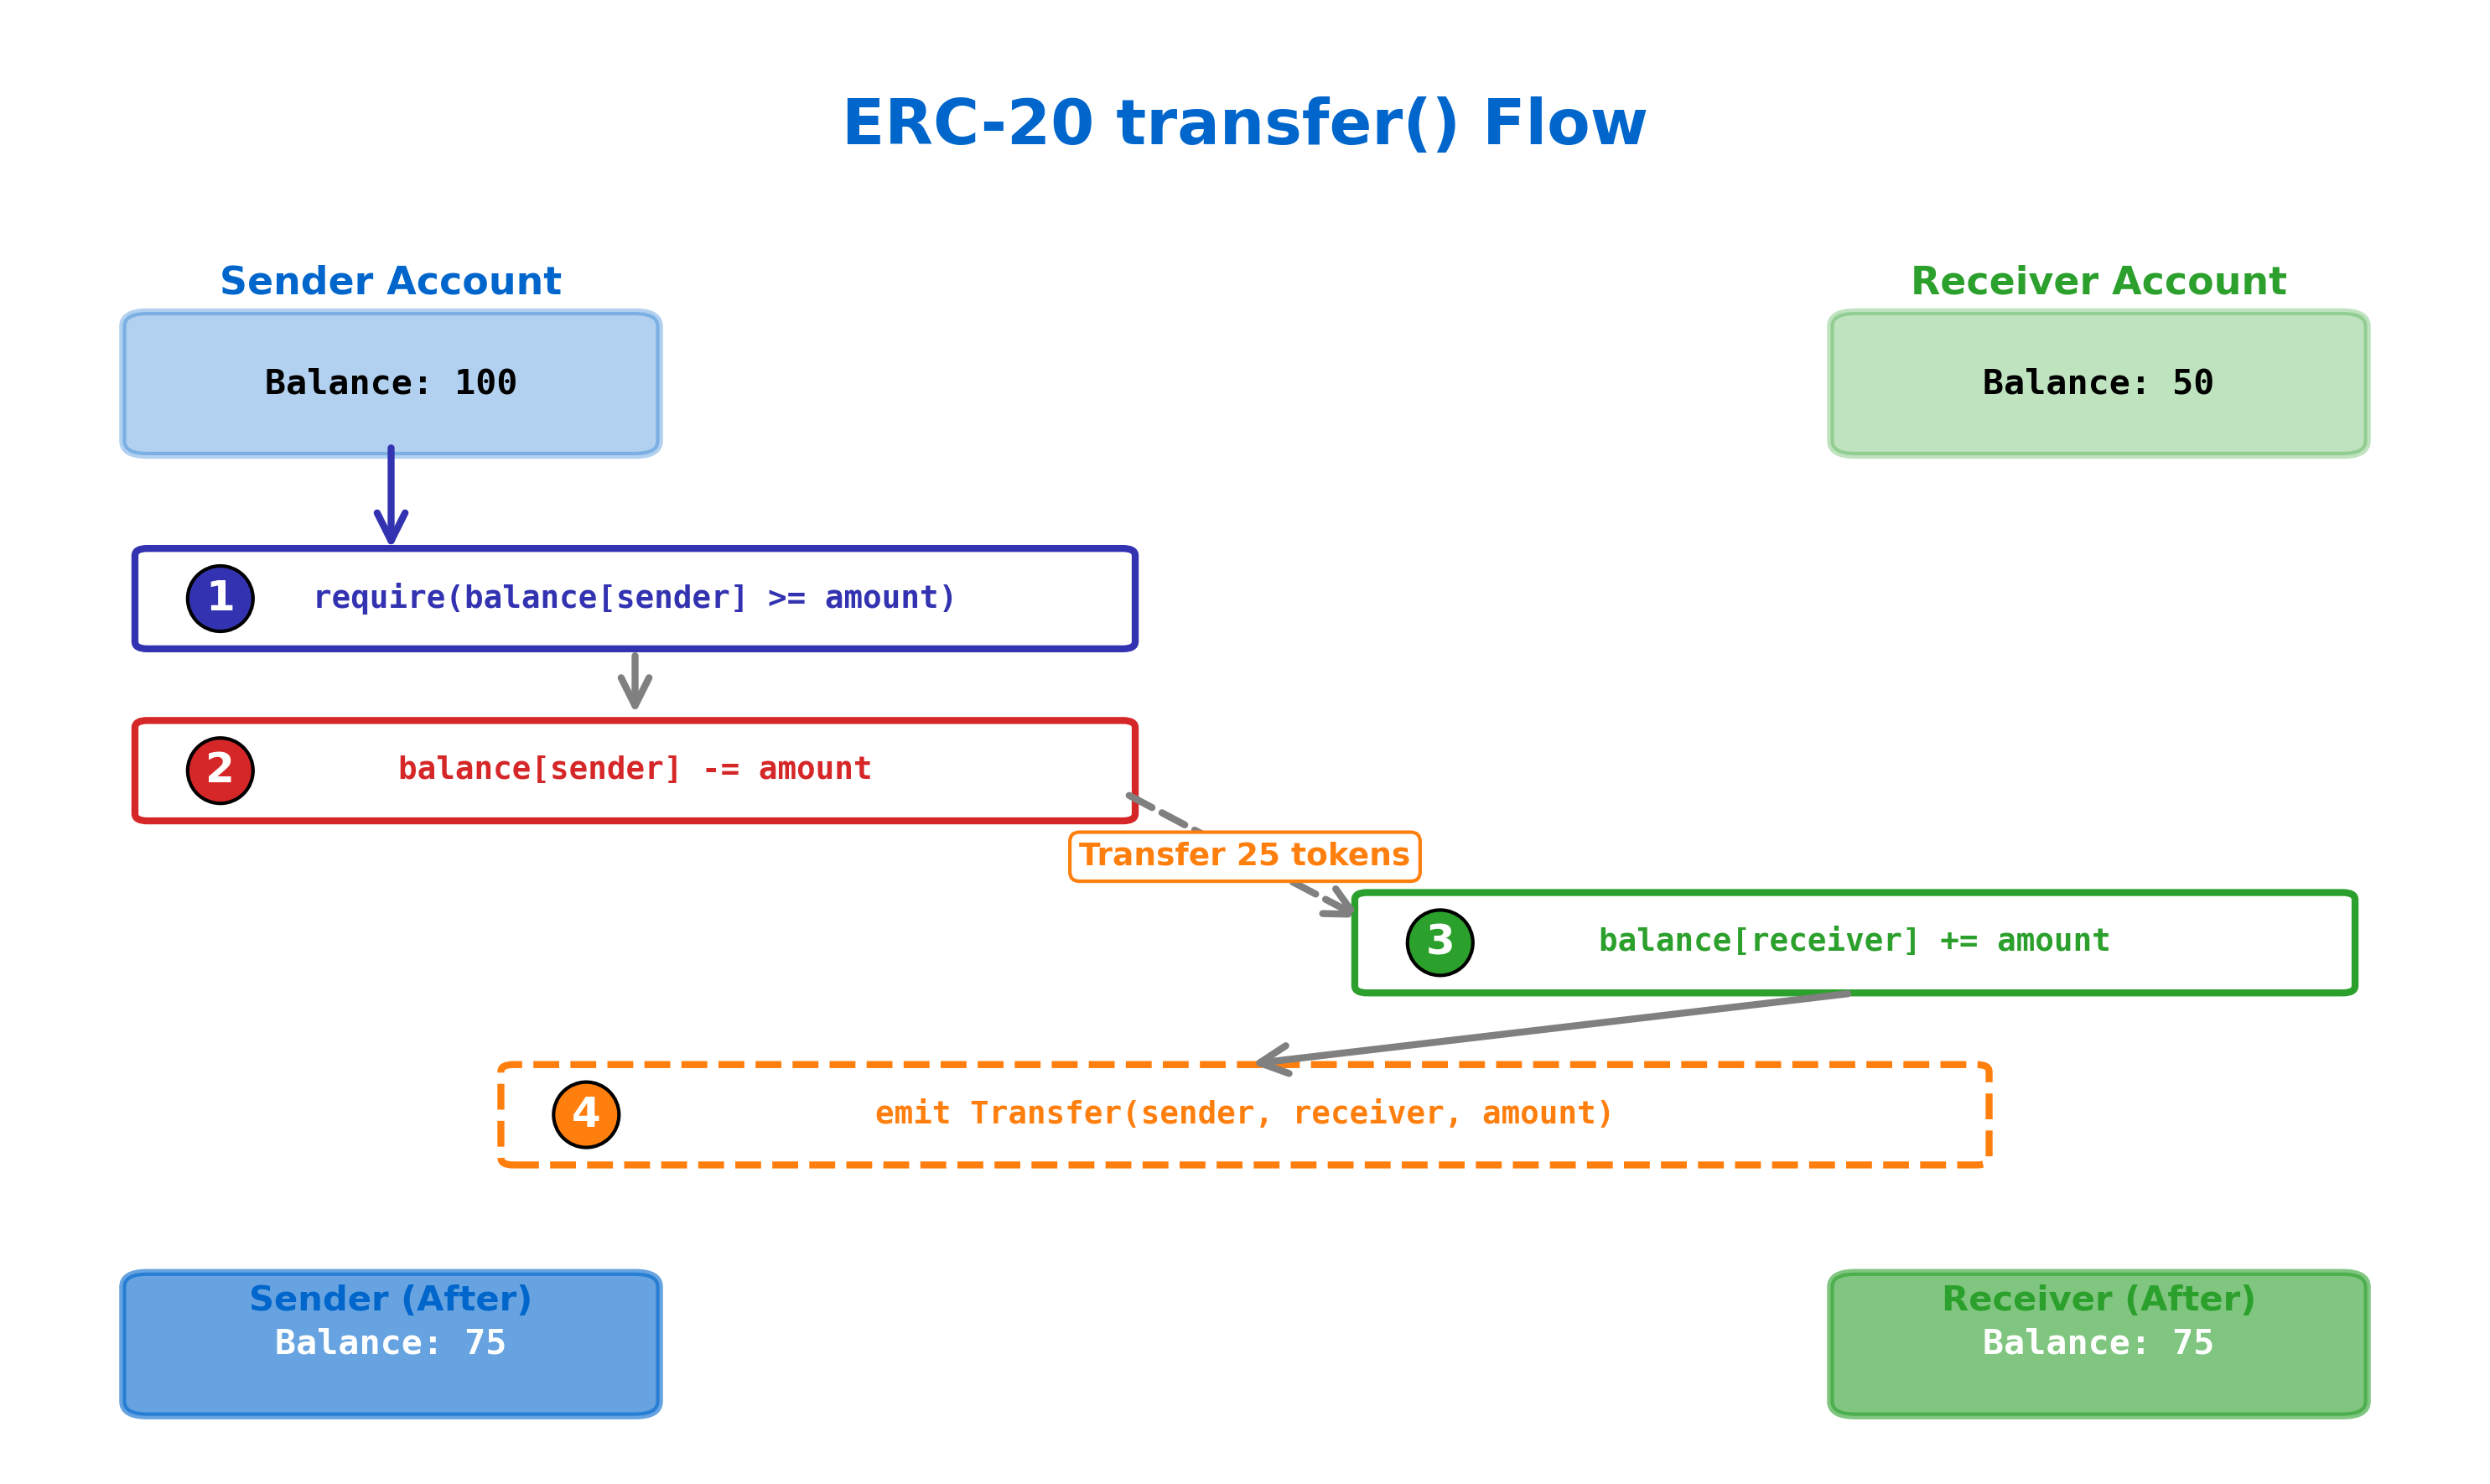

The Python source for this figure:
import matplotlib.pyplot as plt
import matplotlib.patches as patches
from matplotlib.patches import FancyBboxPatch, FancyArrowPatch
import os

# Color palette
MLBLUE = '#0066CC'
MLORANGE = '#FF7F0E'
MLGREEN = '#2CA02C'
MLRED = '#D62728'
MLPURPLE = '#3333B2'

# Create figure
fig, ax = plt.subplots(figsize=(10, 6))
ax.set_xlim(0, 10)
ax.set_ylim(0, 10)
ax.axis('off')

# Title
ax.text(5, 9.5, 'ERC-20 transfer() Flow',
        ha='center', va='top', fontsize=18, fontweight='bold', color=MLBLUE)

# Initial state - Sender and Receiver accounts
sender_y = 7.5
receiver_y = 7.5

# Sender account (before)
ax.text(1.5, 8.2, 'Sender Account', ha='center', va='center',
        fontsize=11, fontweight='bold', color=MLBLUE)
sender_box = FancyBboxPatch((0.5, sender_y - 0.4), 2, 0.8,
                            boxstyle="round,pad=0.1",
                            edgecolor=MLBLUE, facecolor=MLBLUE,
                            linewidth=2, alpha=0.3)
ax.add_patch(sender_box)
ax.text(1.5, sender_y, 'Balance: 100', ha='center', va='center',
        fontsize=10, fontweight='bold', family='monospace')

# Receiver account (before)
ax.text(8.5, 8.2, 'Receiver Account', ha='center', va='center',
        fontsize=11, fontweight='bold', color=MLGREEN)
receiver_box = FancyBboxPatch((7.5, receiver_y - 0.4), 2, 0.8,
                              boxstyle="round,pad=0.1",
                              edgecolor=MLGREEN, facecolor=MLGREEN,
                              linewidth=2, alpha=0.3)
ax.add_patch(receiver_box)
ax.text(8.5, receiver_y, 'Balance: 50', ha='center', va='center',
        fontsize=10, fontweight='bold', family='monospace')

# Step 1: Check balance
step1_y = 6
step_box_1 = FancyBboxPatch((0.5, step1_y - 0.3), 4, 0.6,
                            boxstyle="round,pad=0.05",
                            edgecolor=MLPURPLE, facecolor='white',
                            linewidth=2)
ax.add_patch(step_box_1)
ax.text(0.8, step1_y, '1', ha='center', va='center',
        fontsize=12, fontweight='bold', color='white',
        bbox=dict(boxstyle='circle', facecolor=MLPURPLE))
ax.text(2.5, step1_y, 'require(balance[sender] >= amount)',
        ha='center', va='center', fontsize=9, family='monospace',
        fontweight='bold', color=MLPURPLE)

# Arrow from sender to step 1
arrow1 = FancyArrowPatch((1.5, sender_y - 0.4), (1.5, step1_y + 0.3),
                         arrowstyle='->', mutation_scale=20,
                         color=MLPURPLE, linewidth=2)
ax.add_patch(arrow1)

# Step 2: Debit sender
step2_y = 4.8
step_box_2 = FancyBboxPatch((0.5, step2_y - 0.3), 4, 0.6,
                            boxstyle="round,pad=0.05",
                            edgecolor=MLRED, facecolor='white',
                            linewidth=2)
ax.add_patch(step_box_2)
ax.text(0.8, step2_y, '2', ha='center', va='center',
        fontsize=12, fontweight='bold', color='white',
        bbox=dict(boxstyle='circle', facecolor=MLRED))
ax.text(2.5, step2_y, 'balance[sender] -= amount',
        ha='center', va='center', fontsize=9, family='monospace',
        fontweight='bold', color=MLRED)

# Arrow step 1 to step 2
arrow2 = FancyArrowPatch((2.5, step1_y - 0.35), (2.5, step2_y + 0.35),
                         arrowstyle='->', mutation_scale=20,
                         color='gray', linewidth=2)
ax.add_patch(arrow2)

# Step 3: Credit receiver
step3_y = 3.6
step_box_3 = FancyBboxPatch((5.5, step3_y - 0.3), 4, 0.6,
                            boxstyle="round,pad=0.05",
                            edgecolor=MLGREEN, facecolor='white',
                            linewidth=2)
ax.add_patch(step_box_3)
ax.text(5.8, step3_y, '3', ha='center', va='center',
        fontsize=12, fontweight='bold', color='white',
        bbox=dict(boxstyle='circle', facecolor=MLGREEN))
ax.text(7.5, step3_y, 'balance[receiver] += amount',
        ha='center', va='center', fontsize=9, family='monospace',
        fontweight='bold', color=MLGREEN)

# Arrow step 2 to step 3
arrow3 = FancyArrowPatch((4.5, step2_y - 0.15), (5.5, step3_y + 0.15),
                         arrowstyle='->', mutation_scale=20,
                         color='gray', linewidth=2, linestyle='--')
ax.add_patch(arrow3)
ax.text(5, step2_y - 0.6, 'Transfer 25 tokens', ha='center', va='center',
        fontsize=9, color=MLORANGE, fontweight='bold',
        bbox=dict(boxstyle='round', facecolor='white', edgecolor=MLORANGE))

# Step 4: Emit event
step4_y = 2.4
step_box_4 = FancyBboxPatch((2, step4_y - 0.3), 6, 0.6,
                            boxstyle="round,pad=0.05",
                            edgecolor=MLORANGE, facecolor='white',
                            linewidth=2, linestyle='--')
ax.add_patch(step_box_4)
ax.text(2.3, step4_y, '4', ha='center', va='center',
        fontsize=12, fontweight='bold', color='white',
        bbox=dict(boxstyle='circle', facecolor=MLORANGE))
ax.text(5, step4_y, 'emit Transfer(sender, receiver, amount)',
        ha='center', va='center', fontsize=9, family='monospace',
        fontweight='bold', color=MLORANGE)

# Arrow from step 3 to step 4
arrow4 = FancyArrowPatch((7.5, step3_y - 0.35), (5, step4_y + 0.35),
                         arrowstyle='->', mutation_scale=20,
                         color='gray', linewidth=2)
ax.add_patch(arrow4)

# Final state - Updated balances
final_y = 0.8

# Sender account (after)
sender_final_box = FancyBboxPatch((0.5, final_y - 0.4), 2, 0.8,
                                  boxstyle="round,pad=0.1",
                                  edgecolor=MLBLUE, facecolor=MLBLUE,
                                  linewidth=2, alpha=0.6)
ax.add_patch(sender_final_box)
ax.text(1.5, final_y + 0.3, 'Sender (After)', ha='center', va='center',
        fontsize=10, fontweight='bold', color=MLBLUE)
ax.text(1.5, final_y, 'Balance: 75', ha='center', va='center',
        fontsize=10, fontweight='bold', family='monospace', color='white')

# Receiver account (after)
receiver_final_box = FancyBboxPatch((7.5, final_y - 0.4), 2, 0.8,
                                    boxstyle="round,pad=0.1",
                                    edgecolor=MLGREEN, facecolor=MLGREEN,
                                    linewidth=2, alpha=0.6)
ax.add_patch(receiver_final_box)
ax.text(8.5, final_y + 0.3, 'Receiver (After)', ha='center', va='center',
        fontsize=10, fontweight='bold', color=MLGREEN)
ax.text(8.5, final_y, 'Balance: 75', ha='center', va='center',
        fontsize=10, fontweight='bold', family='monospace', color='white')

plt.tight_layout()

# Save
output_dir = os.path.dirname(os.path.abspath(__file__))
output_path = os.path.join(output_dir, '02_token_flow.pdf')
plt.savefig(output_path, format='pdf', dpi=300, bbox_inches='tight')
print(f"Chart saved to {output_path}")

# Add PNG export for GitHub Pages
output_png = output_path.replace('.pdf', '.png')
plt.savefig(output_png, dpi=300, bbox_inches='tight',
            facecolor='white', edgecolor='none', format='png')
print(f"PNG saved to: {output_png}")

plt.close()
